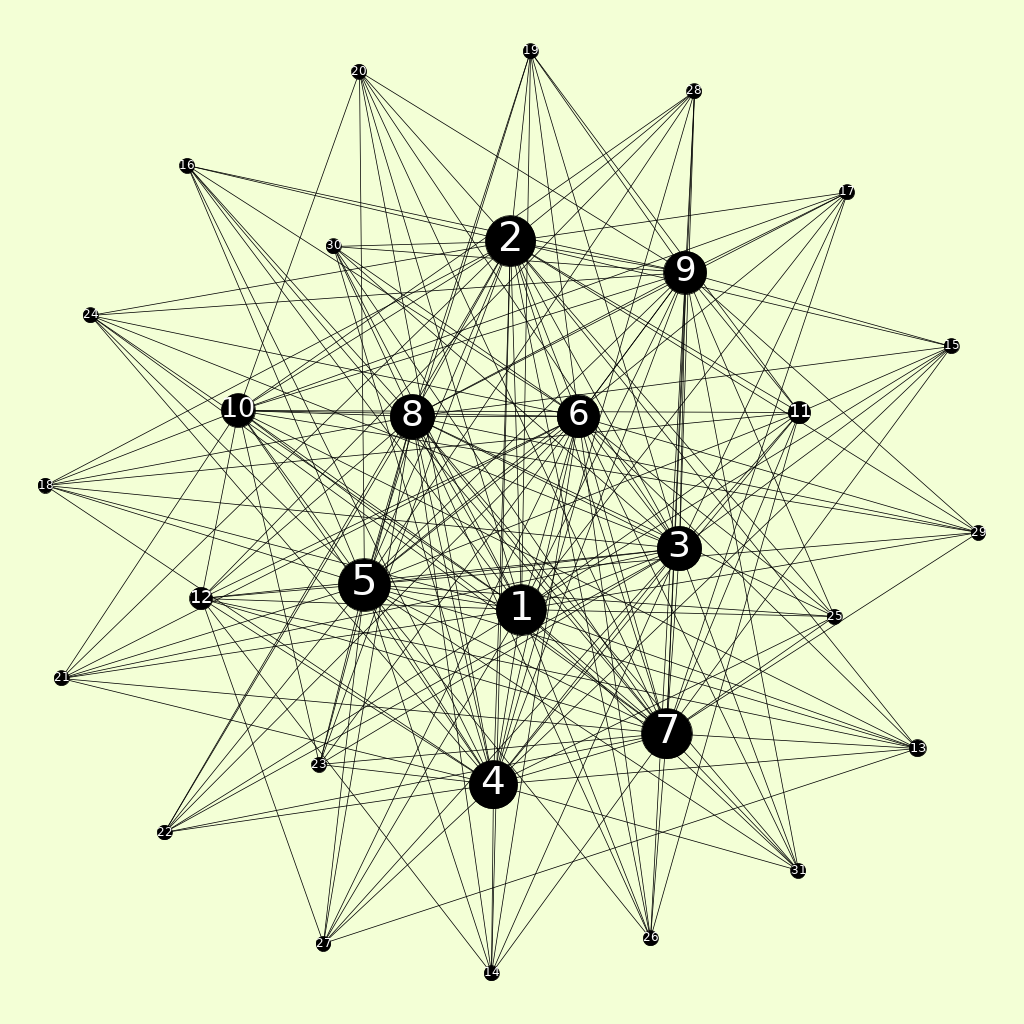

The data file committed next to this chart (first rows):
id1, id2, time
2, 1, 1
3, 2, 1
3, 1, 1
4, 3, 1
4, 2, 1
4, 1, 1
5, 4, 1
5, 3, 1
5, 2, 1
5, 1, 1
6, 5, 1
6, 4, 1
6, 3, 1
6, 2, 1
6, 1, 1
7, 6, 1
7, 5, 1
7, 4, 1
7, 3, 1
7, 2, 1
7, 1, 1
8, 7, 1
8, 6, 1
8, 5, 1
8, 4, 1
8, 3, 1
8, 2, 1
8, 1, 1
9, 1, 2
9, 2, 2
9, 3, 2
9, 4, 2
9, 5, 2
9, 6, 2
9, 7, 2
9, 8, 2
10, 1, 3
10, 2, 3
10, 4, 3
10, 5, 3
10, 6, 3
10, 7, 3
10, 8, 3
10, 9, 3
11, 1, 4
11, 2, 4
11, 3, 4
11, 4, 4
11, 5, 4
11, 7, 4
11, 9, 4
11, 10, 4
12, 1, 5
12, 3, 5
12, 4, 5
12, 5, 5
12, 6, 5
12, 7, 5
12, 8, 5
12, 10, 5
... 152 more rows
